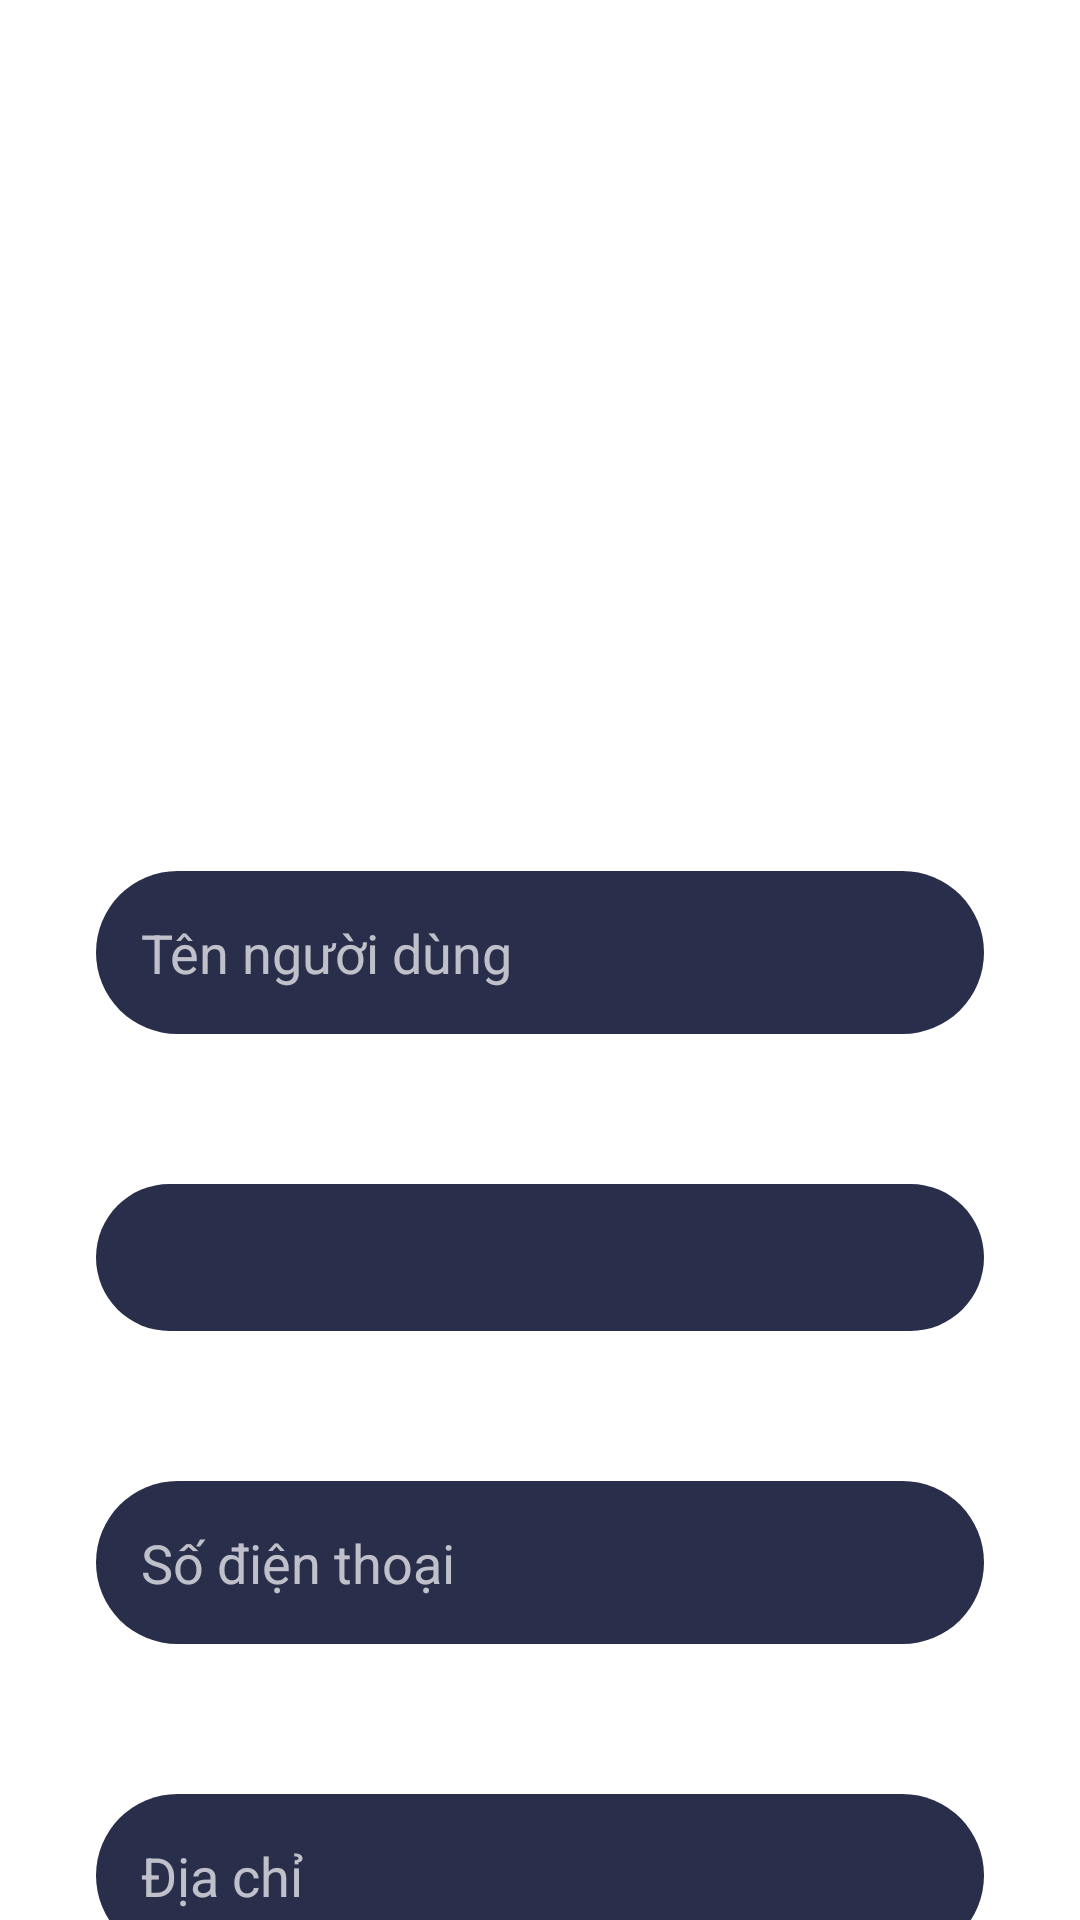

Write the Android layout XML for this screen, with the resource values it uses.
<!-- AndroidManifest.xml: application theme Theme.Music -->
<!-- res/layout/activity_profile.xml -->
<androidx.constraintlayout.widget.ConstraintLayout xmlns:android="http://schemas.android.com/apk/res/android"
    xmlns:app="http://schemas.android.com/apk/res-auto"
    xmlns:tools="http://schemas.android.com/tools"
    android:layout_width="match_parent"
    android:layout_height="match_parent"
    tools:context=".Activities.ProfileActivity">

    <ImageView
        android:id="@+id/imgAvatar"
        android:layout_width="100dp"
        android:layout_height="100dp"
        android:layout_marginTop="50dp"
        android:background="@drawable/avatar_grounded"
        android:padding="2dp"
        android:scaleType="centerCrop"
        android:src="@drawable/ic_avatar"
        app:layout_constraintEnd_toEndOf="parent"
        app:layout_constraintStart_toStartOf="parent"
        app:layout_constraintTop_toBottomOf="@+id/textView" />

    <EditText
        android:id="@+id/edtName"
        android:layout_width="match_parent"
        android:layout_height="wrap_content"
        android:layout_marginStart="32dp"
        android:layout_marginTop="50dp"
        android:layout_marginEnd="32dp"
        android:background="@drawable/edittext_background"
        android:ems="10"
        android:padding="15dp"
        android:hint="Tên người dùng"
        app:layout_constraintTop_toBottomOf="@+id/imgAvatar"
        tools:layout_editor_absoluteX="-16dp" />


    <TextView
        android:id="@+id/tvEmail"
        android:layout_width="match_parent"
        android:layout_height="wrap_content"
        android:layout_marginStart="32dp"
        android:layout_marginTop="50dp"
        android:layout_marginEnd="32dp"
        android:background="@drawable/edittext_background"
        android:ems="10"
        android:padding="15dp"
        app:layout_constraintTop_toBottomOf="@+id/edtName"
        tools:layout_editor_absoluteX="0dp" />

    <EditText
        android:id="@+id/edtPhone"
        android:layout_width="match_parent"
        android:layout_height="wrap_content"
        android:layout_marginStart="32dp"
        android:layout_marginTop="50dp"
        android:layout_marginEnd="32dp"
        android:background="@drawable/edittext_background"
        android:ems="10"
        android:padding="15dp"
        android:hint="Số điện thoại"
        android:inputType="phone"
        app:layout_constraintTop_toBottomOf="@+id/tvEmail"
        tools:layout_editor_absoluteX="0dp" />

    <EditText
        android:id="@+id/edtAddress"
        android:layout_width="match_parent"
        android:layout_height="wrap_content"
        android:layout_marginStart="32dp"
        android:layout_marginTop="50dp"
        android:layout_marginEnd="32dp"
        android:background="@drawable/edittext_background"
        android:ems="10"
        android:padding="15dp"
        android:hint="Địa chỉ"
        app:layout_constraintTop_toBottomOf="@+id/edtPhone"
        tools:layout_editor_absoluteX="50dp" />

    <Button
        android:id="@+id/btnSave"
        android:layout_width="0dp"
        android:layout_height="wrap_content"
        android:layout_marginTop="48dp"
        android:background="@drawable/gradient_background"
        android:text="Lưu thông tin"
        android:textAllCaps="true"
        android:textColor="@color/white"
        android:textSize="18dp"
        android:textStyle="bold"
        app:backgroundTint="@null"
        app:layout_constraintEnd_toEndOf="@+id/edtAddress"
        app:layout_constraintStart_toStartOf="@+id/edtAddress"
        app:layout_constraintTop_toBottomOf="@+id/edtAddress" />

    <TextView
        android:id="@+id/textView"
        android:layout_width="wrap_content"
        android:layout_height="wrap_content"
        android:layout_marginTop="50dp"
        android:text="Your Profile"
        android:textSize="30sp"
        android:textStyle="bold"
        android:textColor="@color/white"
        app:layout_constraintEnd_toEndOf="parent"
        app:layout_constraintStart_toStartOf="parent"
        app:layout_constraintTop_toTopOf="parent" />

</androidx.constraintlayout.widget.ConstraintLayout>
<!-- resources referenced by this layout -->
<resources>
  <color name="white">#FFFFFFFF</color>
  <!-- drawable avatar_grounded (drawable) -->
  <shape xmlns:android="http://schemas.android.com/apk/res/android"
      android:shape="oval">
      <solid android:color="@android:color/transparent"/>
      <stroke
          android:width="4dp"
          android:color="@color/white"/>
  </shape>
  <!-- drawable edittext_background (drawable) -->
  <?xml version="1.0" encoding="utf-8"?>
  <layer-list xmlns:android="http://schemas.android.com/apk/res/android">
      <item>
          <shape android:shape="rectangle">
              <solid android:color="@color/editText"/>
              <corners android:radius="300px"/>
          </shape>
      </item>
  </layer-list>
  <!-- drawable gradient_background (drawable) -->
  <?xml version="1.0" encoding="utf-8"?>
  <shape android:shape="rectangle"
      xmlns:android="http://schemas.android.com/apk/res/android">
  
              <gradient
                  android:startColor="@color/StartColor"
                  android:endColor="@color/EndColor"
                  android:angle="-90"
                  />
              <corners android:radius="30dp"/>
  
  </shape>
  <style name="Theme.Music" parent="Theme.MaterialComponents.NoActionBar">
          
          <item name="colorPrimary">@color/purple_500</item>
          <item name="colorPrimaryVariant">@color/purple_700</item>
          <item name="colorOnPrimary">@color/white</item>
          
          <item name="colorSecondary">@color/teal_200</item>
          <item name="colorSecondaryVariant">@color/teal_700</item>
          <item name="colorOnSecondary">@color/black</item>
          
          <item name="android:windowBackground">@drawable/dark_background</item>
          <item name="android:statusBarColor">@color/primary</item>
          
      </style>
  <color name="editText">#292E4B</color>
  <color name="StartColor">#ED8770</color>
  <color name="EndColor">#D95190</color>
  <color name="purple_500">#FF6200EE</color>
  <color name="purple_700">#FF3700B3</color>
  <color name="teal_200">#FF03DAC5</color>
  <color name="teal_700">#FF018786</color>
  <color name="black">#FF000000</color>
  <color name="primary">#181b2c</color>
</resources>
